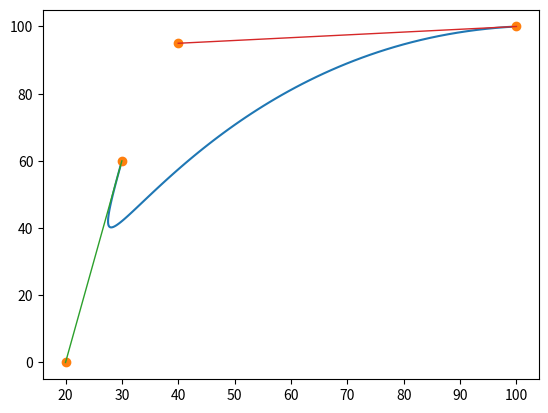

Python code for this plot:
import numpy as np
import matplotlib.pyplot as plt

def cubic_bezier_sample(start, control1, control2, end):
    inputs = np.array([start, control1, control2, end])
    cubic_bezier_matrix = np.array([
        [-1,  3, -3,  1],
        [ 3, -6,  3,  0],
        [-3,  3,  0,  0],
        [ 1,  0,  0,  0]
    ])
    partial = cubic_bezier_matrix.dot(inputs)

    # Return a function of distance t to get points along line
    return (lambda t: np.array([t**3, t**2, t, 1]).dot(partial))

# == control points ==
start = np.array([30, 60])
control1 = np.array([20, 0])
control2 = np.array([40, 95])
end = np.array([100, 100])

# number of segments to generate
n_segments = 100
# get curve segment generator
curve = cubic_bezier_sample(start, control1, control2, end)
# get points on curve
points = np.array([curve(t) for t in np.linspace(0, 1, n_segments)])

# == plot ==
controls = np.array([start, control1, control2, end])
# segmented curve
plt.plot(points[:, 0], points[:, 1], '-')
# control points
plt.plot(controls[:,0], controls[:,1], 'o')
# misc lines
plt.plot([start[0], control1[0]], [start[1], control1[1]], '-', lw=1)
plt.plot([control2[0], end[0]], [control2[1], end[1]], '-', lw=1)

plt.show()